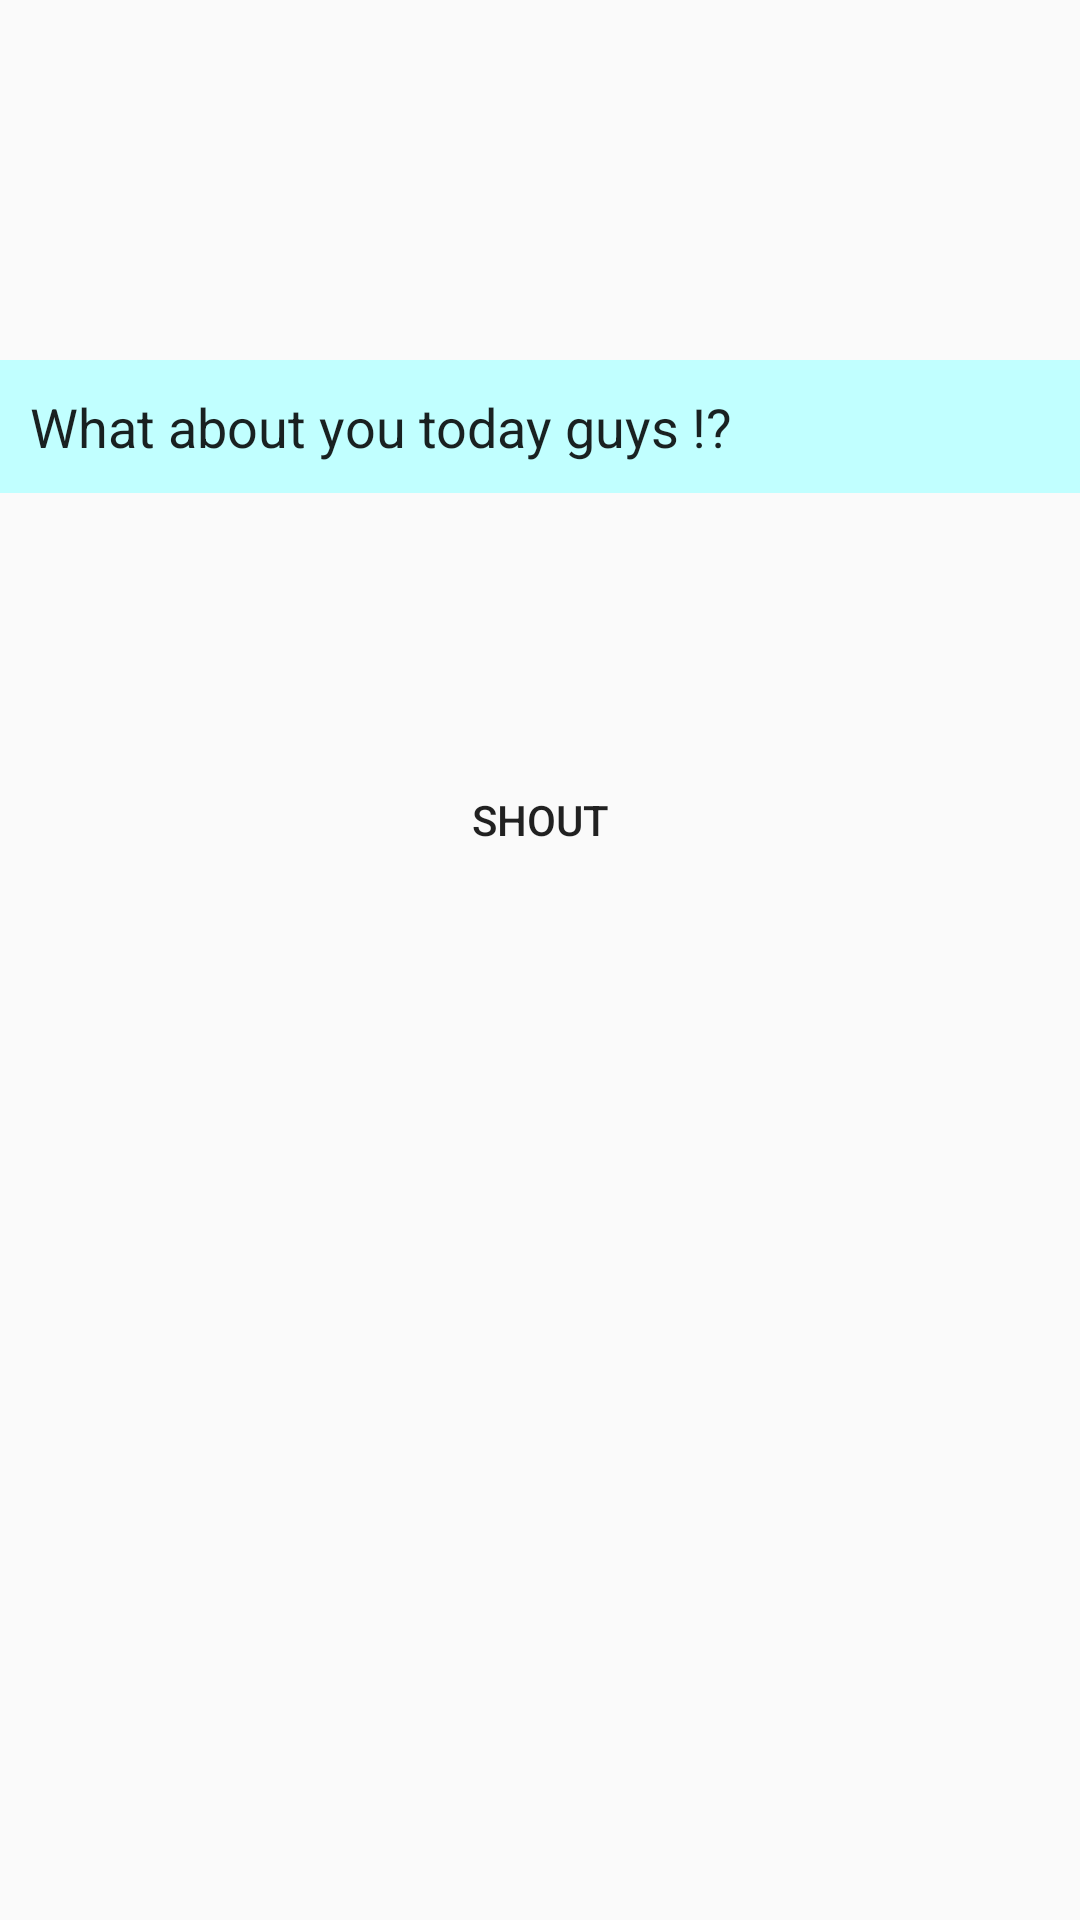

Produce the Android XML layout that renders to this screen, including the resource entries it uses.
<!-- AndroidManifest.xml: application theme MyMaterialTheme -->
<!-- res/layout/fragment_post_data.xml -->
<RelativeLayout xmlns:android="http://schemas.android.com/apk/res/android"
    xmlns:tools="http://schemas.android.com/tools"
    android:layout_width="match_parent"
    android:layout_height="match_parent"
    tools:context="info.androidhive.materialdesign.activity.PostFragment">

    


    <EditText
        android:id="@+id/editText_postText"
        android:layout_width="fill_parent"
        android:layout_height="wrap_content"
        android:hint="What about you today guys !?"
        android:padding="10dp"
        android:singleLine="true"
        android:inputType="textCapWords"
        android:textColor="@color/input_register"
        android:textColorHint="@color/input_register_hint"
        android:layout_marginTop="120dp"
        android:background="#c1ffff"
        android:layout_alignParentTop="true"
        android:layout_alignParentLeft="true"
        android:layout_alignParentStart="true" />


    <Button
        android:id="@+id/button_shout"
        android:layout_width="fill_parent"
        android:layout_height="wrap_content"
        android:background="@color/btn_login_bg"
        android:text="SHOUT"
        android:textColor="@color/btn_login"
        android:layout_below="@+id/editText_postText"
        android:layout_alignParentLeft="true"
        android:layout_alignParentStart="true"
        android:layout_marginTop="85dp"
        android:nestedScrollingEnabled="false" />

</RelativeLayout>
<!-- resources referenced by this layout -->
<resources>
  <style name="MyMaterialTheme" parent="MyMaterialTheme.Base">
  
      </style>
  <style name="MyMaterialTheme.Base" parent="Theme.AppCompat.Light.DarkActionBar">
          <item name="windowNoTitle">true</item>
          <item name="windowActionBar">false</item>
          <item name="colorPrimary">@color/colorPrimary</item>
          <item name="colorPrimaryDark">@color/colorPrimaryDark</item>
          <item name="colorAccent">@color/colorAccent</item>
          <item name="colorControlNormal">@color/iron</item>
          <item name="colorControlActivated">@color/white</item>
          <item name="colorControlHighlight">@color/white</item>
          <item name="android:textColorHint">@color/white</item>
          <item name="colorButtonNormal">@color/colorPrimary</item>
      </style>
  <color name="colorPrimary">#2196F3</color>
  <color name="colorPrimaryDark">#1976D2</color>
  <color name="colorAccent">#03A9F4</color>
  <color name="iron">#CCCCCC</color>
  <color name="white">#ffffff</color>
</resources>
